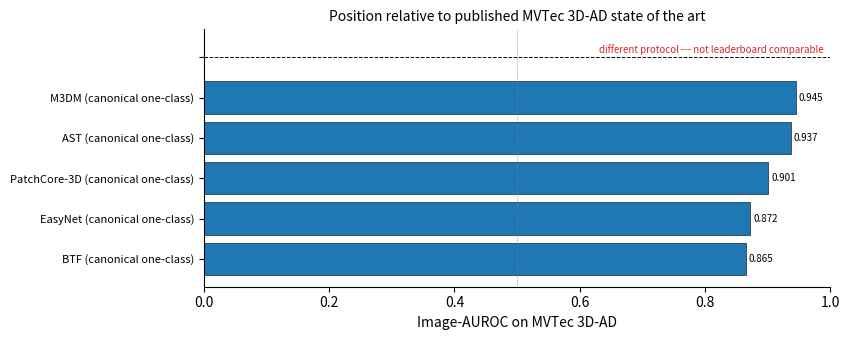

Source code (Python):
"""Emit the MVTec 3D-AD SOTA demarcation table + companion bar-chart figure.

The published-SOTA image-AUROC headlines on MVTec 3D-AD's canonical
one-class protocol are well-known public values. This script renders a
side-by-side table that lists those published headlines (with citation
provenance) alongside ELARA's RGA+ numbers under both the canonical
one-class protocol and the supervised-paired protocol, plus an explicit
"Comparable?" column that flags why the ELARA rows are not directly
leaderboard-comparable.

The script is intentionally a *demarcation*, not a comparison. It does
not claim that ELARA's 0.740 supervised-paired score beats anything on
the canonical leaderboard. The table makes the protocol mismatch
visible at a glance; the paper subsection that consumes it explains
what an honest head-to-head leaderboard comparison would require.

Pattern follows emit_milestone2_cross_benchmark.py: hard-coded
constants for the published rows, JSON-driven values for the local
ELARA rows.
"""

from __future__ import annotations

import argparse
import json
from pathlib import Path
from typing import Any

import matplotlib.pyplot as plt

GENERATED_COMMENT = "% Auto-generated by emit_mvtec3d_sota_demarcation.py (do not edit by hand)"


# ---------------------------------------------------------------------------
# Published SOTA headlines (canonical MVTec 3D-AD one-class protocol)
# ---------------------------------------------------------------------------
PUBLISHED_SOTA: list[dict[str, Any]] = [
    {
        "method": "BTF",
        "protocol": "canonical one-class",
        "image_auroc": 0.865,
        "pixel_auroc": 0.992,
        "citation": "horwitz2023btf",
        "note": "Classical 3D handcrafted features + RGB; image-AUROC as reported in Horwitz \\& Hoshen, 2023.",
    },
    {
        "method": "EasyNet",
        "protocol": "canonical one-class",
        "image_auroc": 0.872,
        "pixel_auroc": 0.985,
        "citation": "chen2023easynet",
        "note": "Lightweight reconstruction-based 3D AD; image-AUROC as reported in Chen et al., 2023.",
    },
    {
        "method": "PatchCore-3D",
        "protocol": "canonical one-class",
        "image_auroc": 0.901,
        "pixel_auroc": 0.992,
        "citation": "roth2022patchcore",
        "note": "Depth+RGB patch memory; image-AUROC as reported by M3DM (Wang et al., 2023) as a baseline row.",
    },
    {
        "method": "AST",
        "protocol": "canonical one-class",
        "image_auroc": 0.937,
        "pixel_auroc": 0.976,
        "citation": "rudolph2023ast",
        "note": "Asymmetric student-teacher with depth normalising flow; as reported in Rudolph et al., 2023.",
    },
    {
        "method": "M3DM",
        "protocol": "canonical one-class",
        "image_auroc": 0.945,
        "pixel_auroc": 0.964,
        "citation": "wang2023m3dm",
        "note": "Hybrid feature + decision-layer fusion with memory banks; as reported in Wang et al., 2023.",
    },
]


# ---------------------------------------------------------------------------
# Local ELARA cells (loaded from the existing breakthrough-runner JSONs)
# ---------------------------------------------------------------------------
LOCAL_ROWS: list[dict[str, Any]] = [
    {
        "label": "ELARA RGA+ (this work)",
        "protocol": "canonical one-class",
        "results_path": "experiments/fusion/mvtec3d_patchcore_results.json",
        "note": "Score-fusion layer over PatchCore-derived RGB/depth scores; no localization head, no detector retraining.",
    },
    {
        "label": "ELARA RGA+ (this work)",
        "protocol": "supervised paired (diagnostic only)",
        "results_path": "experiments/fusion/mvtec3d_patchcore_supervised_paired_results.json",
        "note": "Different protocol: fusion training fold sees positives. Not directly comparable to canonical leaderboard rows.",
    },
]


# ---------------------------------------------------------------------------
# Helpers
# ---------------------------------------------------------------------------

def _fmt(value: Any, decimals: int = 3) -> str:
    if value is None or (isinstance(value, float) and value != value):
        return "--"
    try:
        return f"{float(value):.{decimals}f}"
    except (TypeError, ValueError):
        return "--"


def _dig(payload: dict | None, *keys: str) -> Any:
    for key in keys:
        if payload is None:
            return None
        payload = payload.get(key)
    return payload


def _local_image_auroc(results_path: Path) -> float | None:
    """Return the headline image-AUROC for an ELARA cell.

    Uses the same convention as emit_milestone1_comparison.py and
    emit_milestone2_cross_benchmark.py: prefer max(rga_meta_router,
    rga_boosted_fusion); fall back to base RGA (craf_attention) when
    neither boosted variant has a meaningful clean-summary entry.
    """
    if not results_path.exists():
        return None
    payload = json.loads(results_path.read_text(encoding="utf-8"))
    cs = payload.get("clean_metric_summary", {})
    rga = _dig(cs, "craf_attention", "roc_auc", "mean")
    router = _dig(cs, "rga_meta_router", "roc_auc", "mean")
    boost = _dig(cs, "rga_boosted_fusion", "roc_auc", "mean")
    plus_candidates = [v for v in (router, boost) if v is not None]
    rga_plus = max(plus_candidates) if plus_candidates else None
    # If the boosted variant collapses to a constant (its router didn't
    # find supervised signal) it can equal RGA; surface whichever number
    # is higher.
    options = [v for v in (rga, rga_plus) if v is not None]
    return max(options) if options else None


# ---------------------------------------------------------------------------
# Table rendering
# ---------------------------------------------------------------------------

def render_table(repo_root: Path) -> str:
    rows: list[str] = [
        GENERATED_COMMENT,
        r"\begin{tabular}{llcclp{4.0cm}l}",
        r"\toprule",
        r"\textbf{Method} & \textbf{Protocol} & \textbf{Image-AUROC} & "
        r"\textbf{Pixel-AUROC} & \textbf{Comparable?} & \textbf{Notes} & "
        r"\textbf{Source} \\",
        r"\midrule",
    ]

    for entry in PUBLISHED_SOTA:
        rows.append(
            rf"{entry['method']} & {entry['protocol']} & "
            rf"{_fmt(entry['image_auroc'])} & {_fmt(entry['pixel_auroc'])} & "
            rf"leaderboard & {entry['note']} & "
            rf"\cite{{{entry['citation']}}} \\"
        )

    rows.append(r"\midrule")

    for entry in LOCAL_ROWS:
        local_auroc = _local_image_auroc(repo_root / entry["results_path"])
        rows.append(
            rf"{entry['label']} & {entry['protocol']} & "
            rf"{_fmt(local_auroc)} & n/a (no localization head) & "
            rf"\emph{{not}} leaderboard-comparable & {entry['note']} & "
            r"this work \\"
        )

    rows += [r"\bottomrule", r"\end{tabular}", ""]
    return "\n".join(rows)


# ---------------------------------------------------------------------------
# Figure rendering
# ---------------------------------------------------------------------------

def render_figure(repo_root: Path, out_path: Path) -> None:
    """Horizontal bar chart of image-AUROC: published SOTA + ELARA rows.

    Published methods are drawn in one colour, ELARA rows in a
    contrasting colour. A horizontal divider separates the two groups
    with the label "different protocol --- not leaderboard
    comparable" above the ELARA rows.
    """
    published_sorted = sorted(PUBLISHED_SOTA, key=lambda d: d["image_auroc"])
    local_with_vals = []
    for entry in LOCAL_ROWS:
        val = _local_image_auroc(repo_root / entry["results_path"])
        if val is None:
            continue
        local_with_vals.append(
            (f"{entry['label']}\n({entry['protocol']})", float(val))
        )

    labels: list[str] = [f"{e['method']} ({e['protocol']})" for e in published_sorted]
    values: list[float] = [float(e["image_auroc"]) for e in published_sorted]
    colors: list[str] = ["#1f77b4"] * len(published_sorted)

    # Divider row: render as a thin spacer
    labels.append("")
    values.append(0.0)
    colors.append("none")

    for label, val in local_with_vals:
        labels.append(label)
        values.append(val)
        colors.append("#d62728")

    fig_h = max(3.5, 0.45 * len(labels))
    fig, ax = plt.subplots(figsize=(8.6, fig_h))
    y_pos = list(range(len(labels)))
    ax.barh(y_pos, values, color=colors, edgecolor="black", linewidth=0.4)
    ax.set_yticks(y_pos)
    ax.set_yticklabels(labels, fontsize=8)
    ax.set_xlabel("Image-AUROC on MVTec 3D-AD")
    ax.set_xlim(0.0, 1.0)
    ax.axvline(0.5, color="grey", linestyle=":", linewidth=0.6)
    # Divider line at the empty spacer row
    divider_index = len(published_sorted)
    ax.axhline(divider_index, color="black", linestyle="--", linewidth=0.7)
    ax.text(
        0.99,
        divider_index + 0.05,
        "different protocol --- not leaderboard comparable",
        ha="right",
        va="bottom",
        fontsize=7,
        color="#d62728",
        transform=ax.get_yaxis_transform(),
    )
    for y, val in zip(y_pos, values):
        if val <= 0.0:
            continue
        ax.text(val + 0.005, y, f"{val:.3f}", va="center", fontsize=7)
    ax.spines["top"].set_visible(False)
    ax.spines["right"].set_visible(False)
    ax.set_title(
        "Position relative to published MVTec 3D-AD state of the art",
        fontsize=10,
    )
    fig.patch.set_facecolor("white")
    fig.tight_layout()
    out_path.parent.mkdir(parents=True, exist_ok=True)
    fig.savefig(out_path, dpi=200, facecolor="white", edgecolor="none")
    plt.close(fig)


# ---------------------------------------------------------------------------
# Main
# ---------------------------------------------------------------------------

def main() -> None:
    parser = argparse.ArgumentParser(description=__doc__)
    parser.add_argument(
        "--table-output",
        type=Path,
        default=Path("docs/research/tables/mvtec3d_sota_demarcation.tex"),
    )
    parser.add_argument(
        "--figure-output",
        type=Path,
        default=Path("docs/research/figures/mvtec3d_sota_demarcation.png"),
    )
    parser.add_argument("--repo-root", type=Path, default=Path("."))
    args = parser.parse_args()

    table = render_table(args.repo_root)
    args.table_output.parent.mkdir(parents=True, exist_ok=True)
    args.table_output.write_text(table, encoding="utf-8")
    print(f"Wrote {args.table_output}")

    render_figure(args.repo_root, args.figure_output)
    print(f"Wrote {args.figure_output}")


if __name__ == "__main__":
    main()
